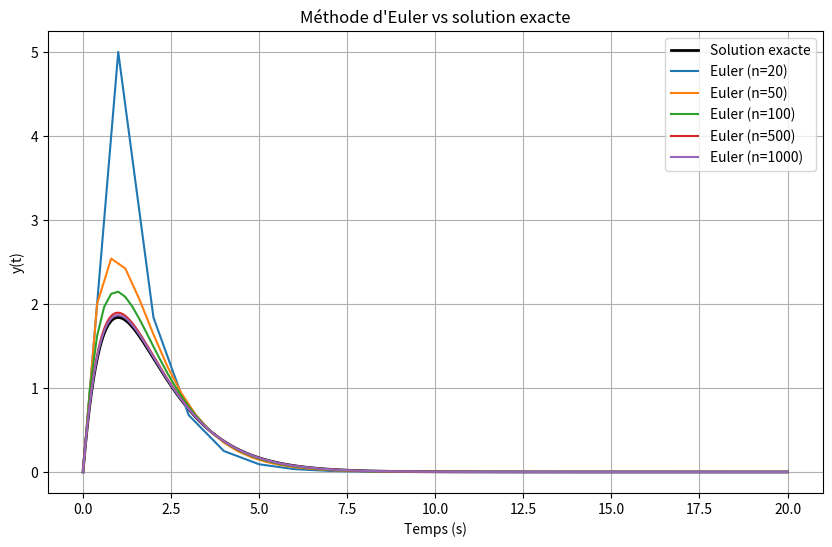

Source code (Python):
import numpy as np
from math import exp
import matplotlib.pyplot as plt

# définition de la fonction f(t,y)
def f(t, y):
    return 5 * np.exp(-t) - y

# méthode d'Euler
def Methode_Euler(f, a, b, y0, n):
    h = (b - a) / n
    t = np.linspace(a, b, n + 1)
    y = np.zeros(n + 1)
    y[0] = y0
    
    for i in range(n):
        y[i+1] = y[i] + h * f(t[i], y[i])
    
    return t, y

# solution exacte
def solution_exacte(t):
    return 5 * t * np.exp(-t)

# paramètresp
a = 0
b = 20
y0 = 0
n_values = [20, 50, 100, 500, 1000]

# tracé
plt.figure(figsize=(10, 6))

# solution exacte
t_exact = np.linspace(a, b, 1000)
y_exact = solution_exacte(t_exact)
plt.plot(t_exact, y_exact, 'k', linewidth=2, label="Solution exacte")

# solutions numériques
for n in n_values:
    t_num, y_num = Methode_Euler(f, a, b, y0, n)
    plt.plot(t_num, y_num, label=f"Euler (n={n})")

plt.xlabel("Temps (s)")
plt.ylabel("y(t)")
plt.title("Méthode d'Euler vs solution exacte")
plt.legend()
plt.grid()
plt.show()
